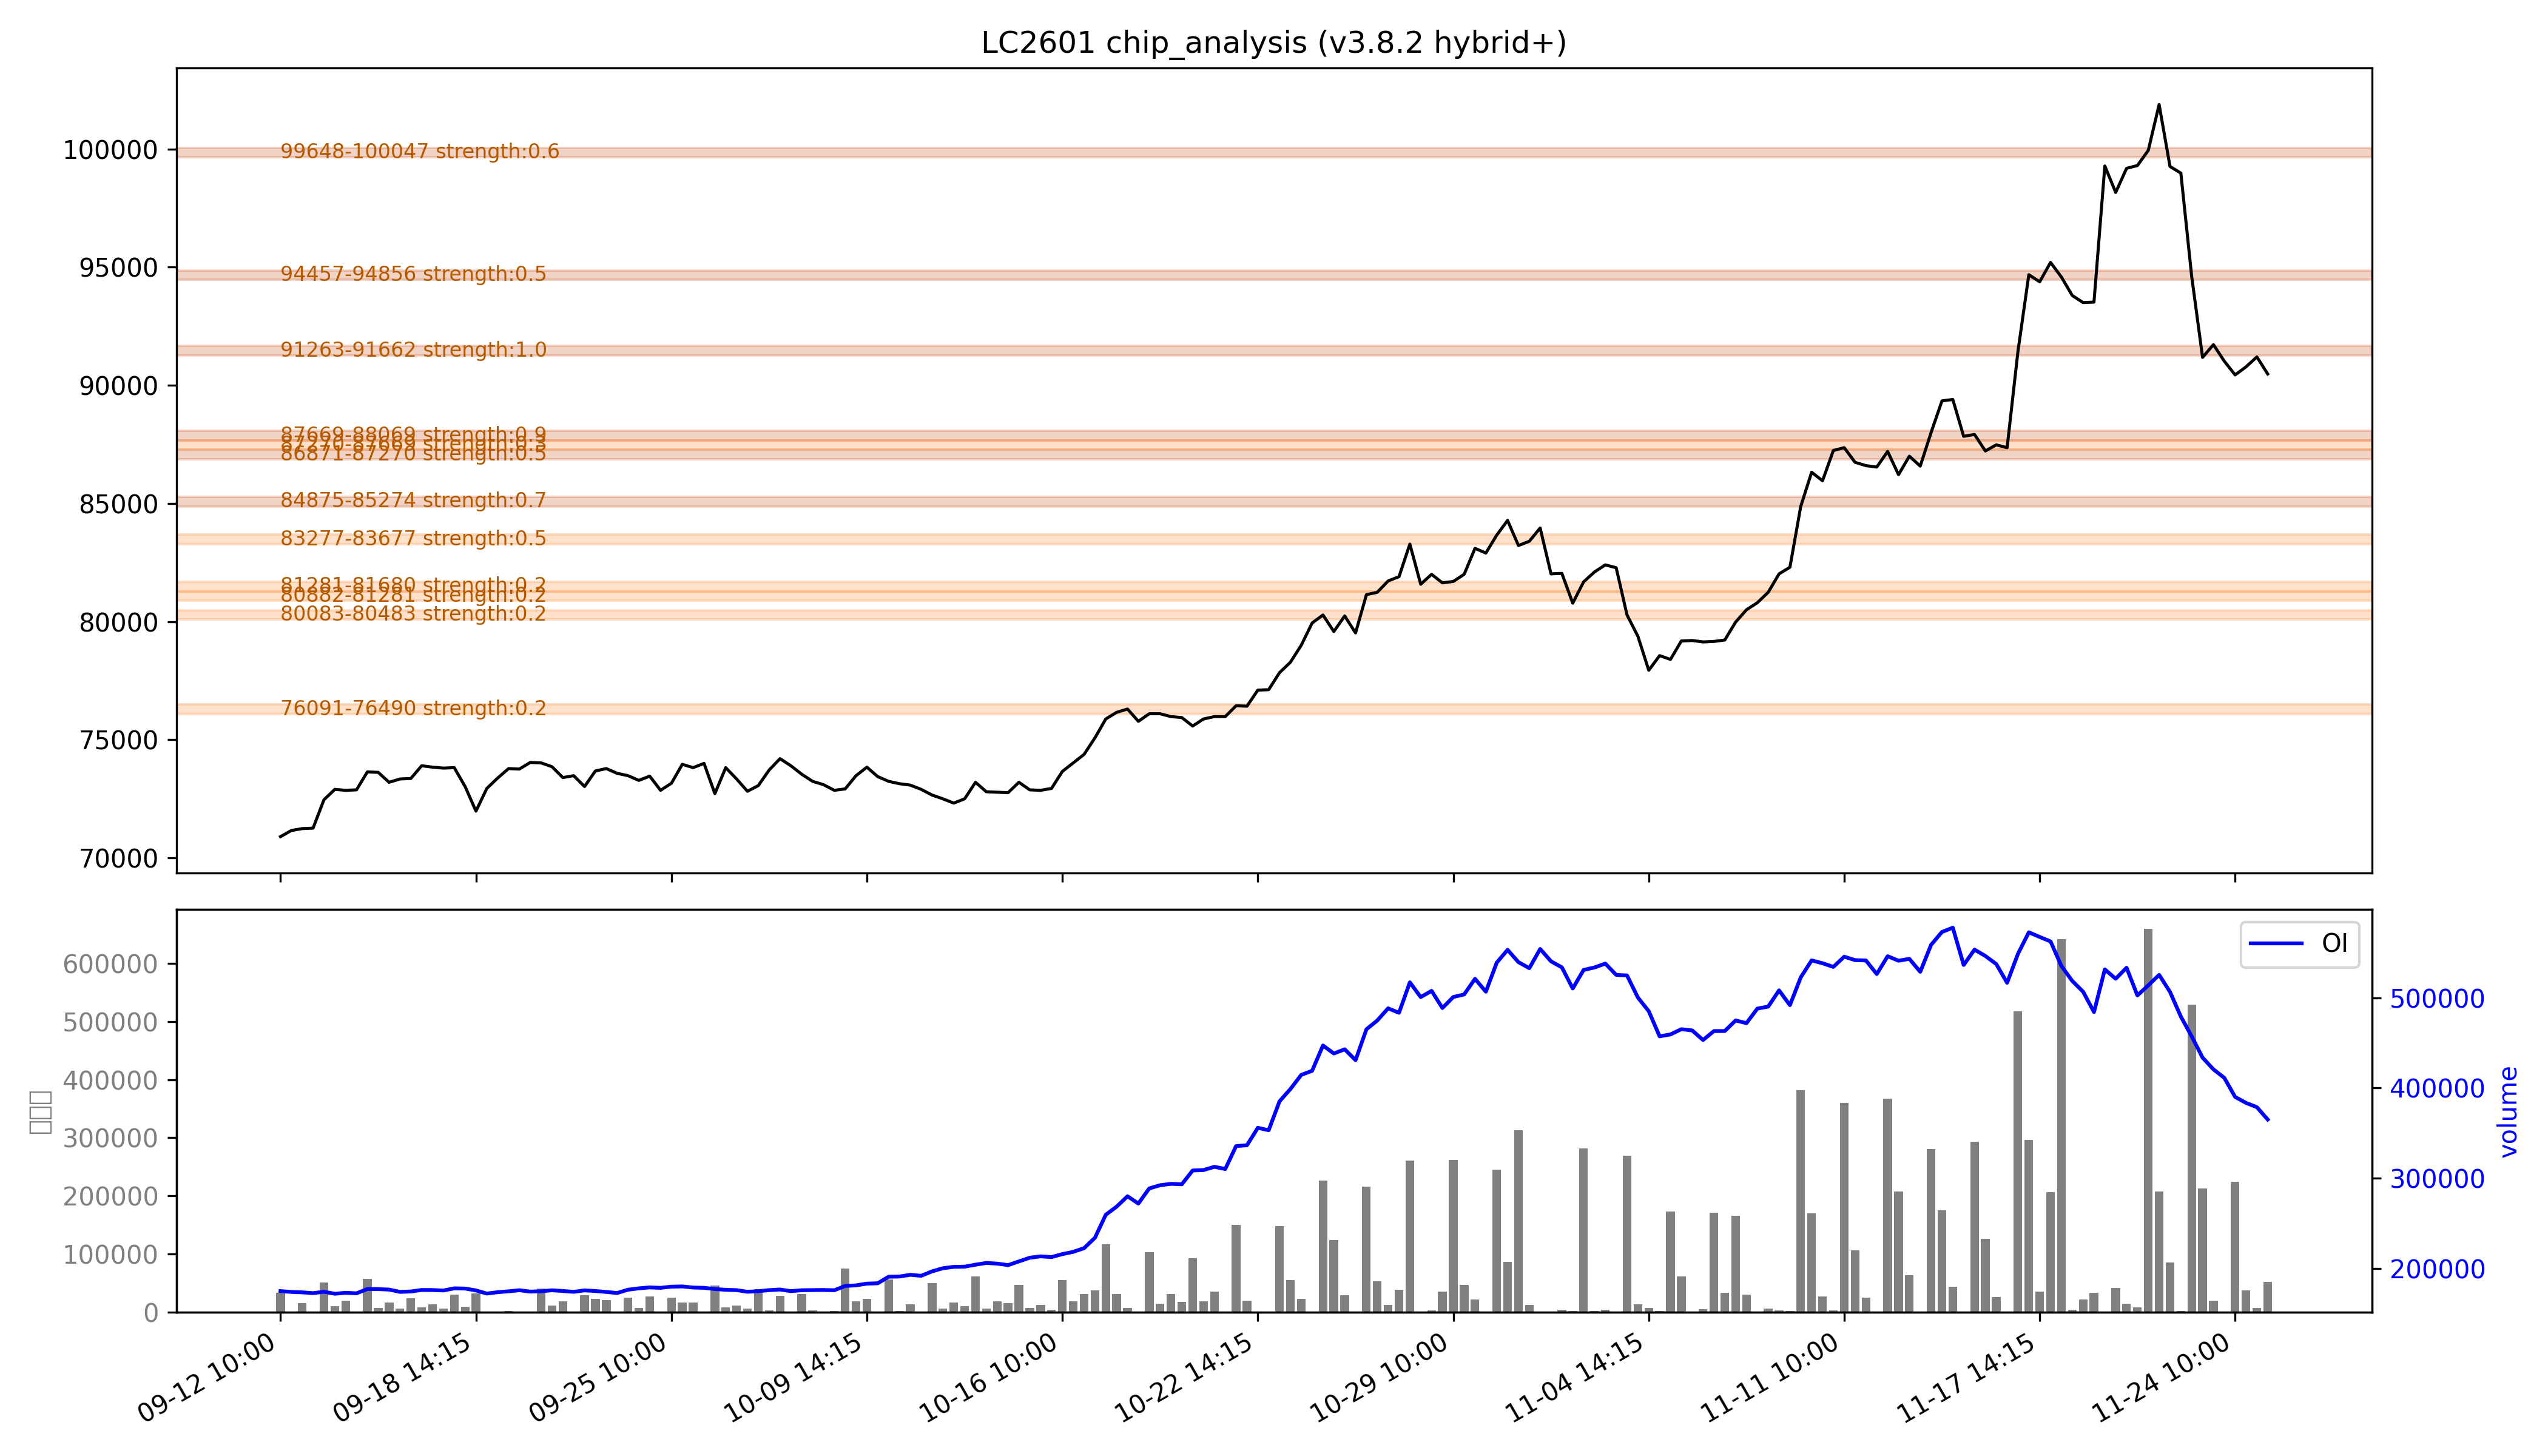

The file beside this chart, header and first rows:
low, high, recent_strength, all_strength, avg_strength, persistent, zone_type
76091, 76490, 0.0, 0.4, 0.2, False, 短期区
80083, 80483, 0.0, 0.4, 0.2, False, 短期区
80882, 81281, 0.0, 0.5, 0.2, False, 短期区
81281, 81680, 0.0, 0.4, 0.2, False, 短期区
83277, 83677, 0.0, 强：1.0, 0.5, False, 短期区
84875, 85274, 强：0.7, 0.7, 强：0.7, True, 持久区
86871, 87270, 0.5, 0.5, 0.5, True, 持久区
87270, 87669, 0.3, 0.3, 0.3, False, 短期区
87669, 88069, 强：0.9, 强：0.9, 强：0.9, True, 持久区
91263, 91662, 强：1.0, 强：1.0, 强：1.0, True, 持久区
94457, 94856, 0.5, 0.5, 0.5, True, 持久区
99648, 100047, 0.6, 0.6, 0.6, True, 持久区
